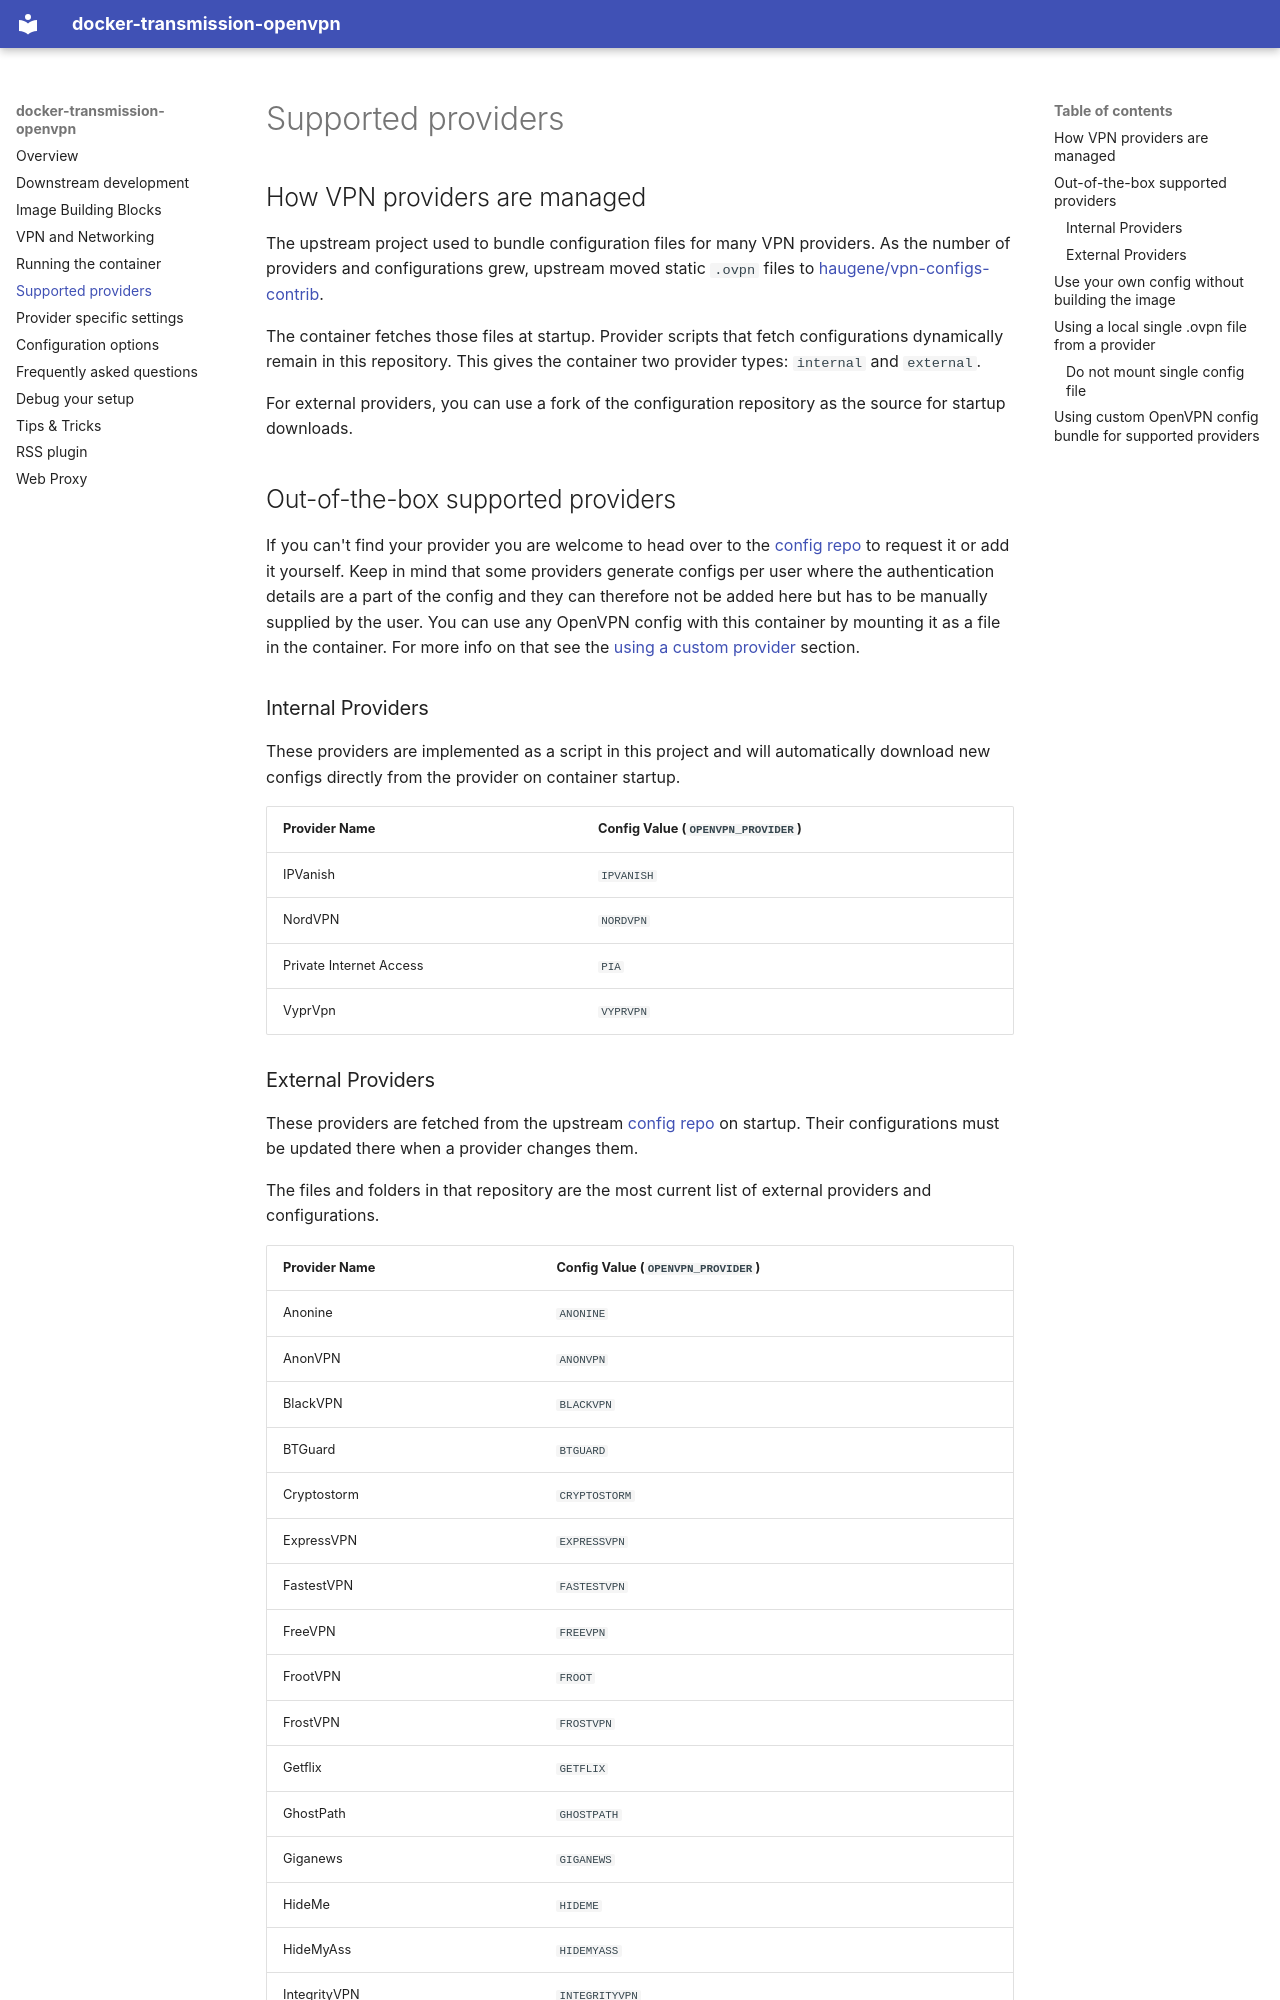

repository: be4ndr/docker-transmission-openvpn · page: supported-providers/index.html · generator: mkdocs

## How VPN providers are managed

The upstream project used to bundle configuration files for many VPN providers. As the number of providers and configurations grew, upstream moved static `.ovpn` files to
[haugene/vpn-configs-contrib](https://github.com/haugene/vpn-configs-contrib).

The container fetches those files at startup. Provider scripts that fetch configurations dynamically remain in this repository. This gives the container two provider types: `internal` and `external`.

For external providers, you can use a fork of the configuration repository as the source for startup downloads.

## Out-of-the-box supported providers

If you can't find your provider you are welcome to head over to the 
[config repo](https://github.com/haugene/vpn-configs-contrib) to request it or add it yourself.
Keep in mind that some providers generate configs per user where the authentication details are a part
of the config and they can therefore not be added here but has to be manually supplied by the user.
You can use any OpenVPN config with this container by mounting it as a file in the container.
For more info on that see the [using a custom provider](#using_a_custom_provider) section.

### Internal Providers

These providers are implemented as a script in this project and will automatically
download new configs directly from the provider on container startup.

| Provider Name             | Config Value (`OPENVPN_PROVIDER`) |
| :------------------------ | :-------------------------------- |
| IPVanish                  | `IPVANISH`                        |
| NordVPN                   | `NORDVPN`                         |
| Private Internet Access   | `PIA`                             |
| VyprVpn                   | `VYPRVPN`                         |
